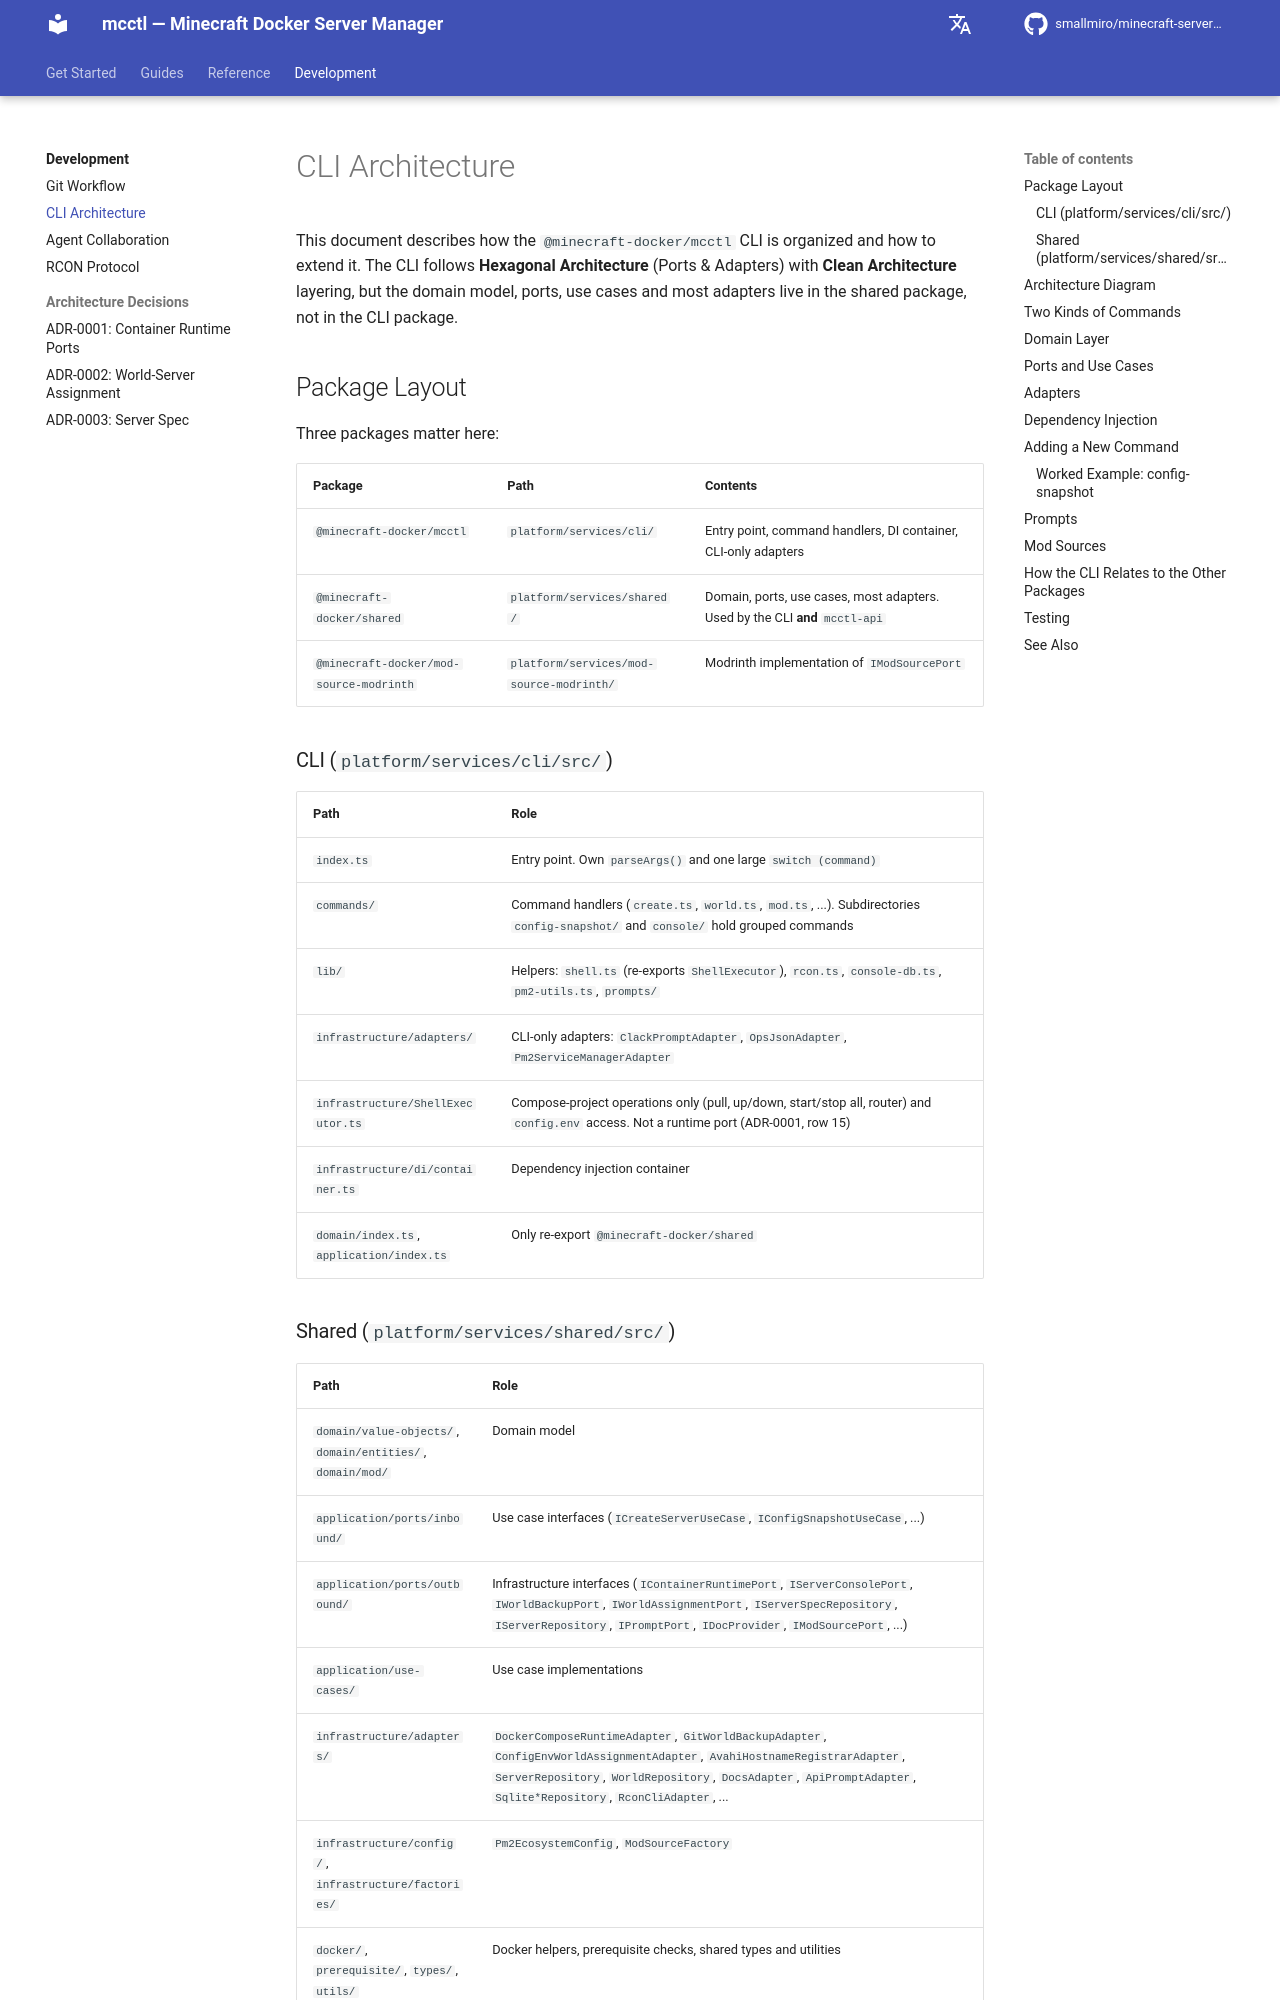

repository: smallmiro/minecraft-server-manager · page: development/cli-architecture/index.html · generator: mkdocs

# CLI Architecture

This document describes how the `@minecraft-docker/mcctl` CLI is organized and how to extend it. The CLI follows **Hexagonal Architecture** (Ports & Adapters) with **Clean Architecture** layering, but the domain model, ports, use cases and most adapters live in the shared package, not in the CLI package.

## Package Layout

Three packages matter here:

| Package | Path | Contents |
|---------|------|----------|
| `@minecraft-docker/mcctl` | `platform/services/cli/` | Entry point, command handlers, DI container, CLI-only adapters |
| `@minecraft-docker/shared` | `platform/services/shared/` | Domain, ports, use cases, most adapters. Used by the CLI **and** `mcctl-api` |
| `@minecraft-docker/mod-source-modrinth` | `platform/services/mod-source-modrinth/` | Modrinth implementation of `IModSourcePort` |

### CLI (`platform/services/cli/src/`)

| Path | Role |
|------|------|
| `index.ts` | Entry point. Own `parseArgs()` and one large `switch (command)` |
| `commands/` | Command handlers (`create.ts`, `world.ts`, `mod.ts`, ...). Subdirectories `config-snapshot/` and `console/` hold grouped commands |
| `lib/` | Helpers: `shell.ts` (re-exports `ShellExecutor`), `rcon.ts`, `console-db.ts`, `pm2-utils.ts`, `prompts/` |
| `infrastructure/adapters/` | CLI-only adapters: `ClackPromptAdapter`, `OpsJsonAdapter`, `Pm2ServiceManagerAdapter` |
| `infrastructure/ShellExecutor.ts` | Compose-project operations only (pull, up/down, start/stop all, router) and `config.env` access. Not a runtime port (ADR-0001, row 15) |
| `infrastructure/di/container.ts` | Dependency injection container |
| `domain/index.ts`, `application/index.ts` | Only re-export `@minecraft-docker/shared` |

### Shared (`platform/services/shared/src/`)

| Path | Role |
|------|------|
| `domain/value-objects/`, `domain/entities/`, `domain/mod/` | Domain model |
| `application/ports/inbound/` | Use case interfaces (`ICreateServerUseCase`, `IConfigSnapshotUseCase`, ...) |
| `application/ports/outbound/` | Infrastructure interfaces (`IContainerRuntimePort`, `IServerConsolePort`, `IWorldBackupPort`, `IWorldAssignmentPort`, `IServerSpecRepository`, `IServerRepository`, `IPromptPort`, `IDocProvider`, `IModSourcePort`, ...) |
| `application/use-cases/` | Use case implementations |
| `infrastructure/adapters/` | `DockerComposeRuntimeAdapter`, `GitWorldBackupAdapter`, `ConfigEnvWorldAssignmentAdapter`, `AvahiHostnameRegistrarAdapter`, `ServerRepository`, `WorldRepository`, `DocsAdapter`, `ApiPromptAdapter`, `Sqlite*Repository`, `RconCliAdapter`, ... |
| `infrastructure/config/`, `infrastructure/factories/` | `Pm2EcosystemConfig`, `ModSourceFactory` |
| `docker/`, `prerequisite/`, `types/`, `utils/` | Docker helpers, prerequisite checks, shared types and utilities |

## Architecture Diagram

```mermaid
flowchart TB
    subgraph CLI["cli package"]
        IDX["index.ts<br/>parseArgs + switch"] --> CMD["commands/*.ts"]
        CMD --> DI["Container<br/>getContainer()"]
        CMD -.compose commands.-> SH["infrastructure/ShellExecutor.ts<br/>(compose project only)"]
        CLIAD["ClackPromptAdapter<br/>OpsJsonAdapter<br/>Pm2ServiceManagerAdapter"]
    end
    subgraph SHARED["shared package"]
        UC["Use cases<br/>(application/use-cases)"] --> PORTS["Ports<br/>(inbound / outbound)"]
        ADP["Adapters<br/>DockerComposeRuntimeAdapter,<br/>GitWorldBackupAdapter, ServerRepository,<br/>Sqlite*, ..."] -.implements.-> PORTS
        UC --> DOM["Domain<br/>entities, value objects"]
    end
    API["mcctl-api"] --> UC
    DI --> UC
    DI --> ADP
    DI --> CLIAD
```
